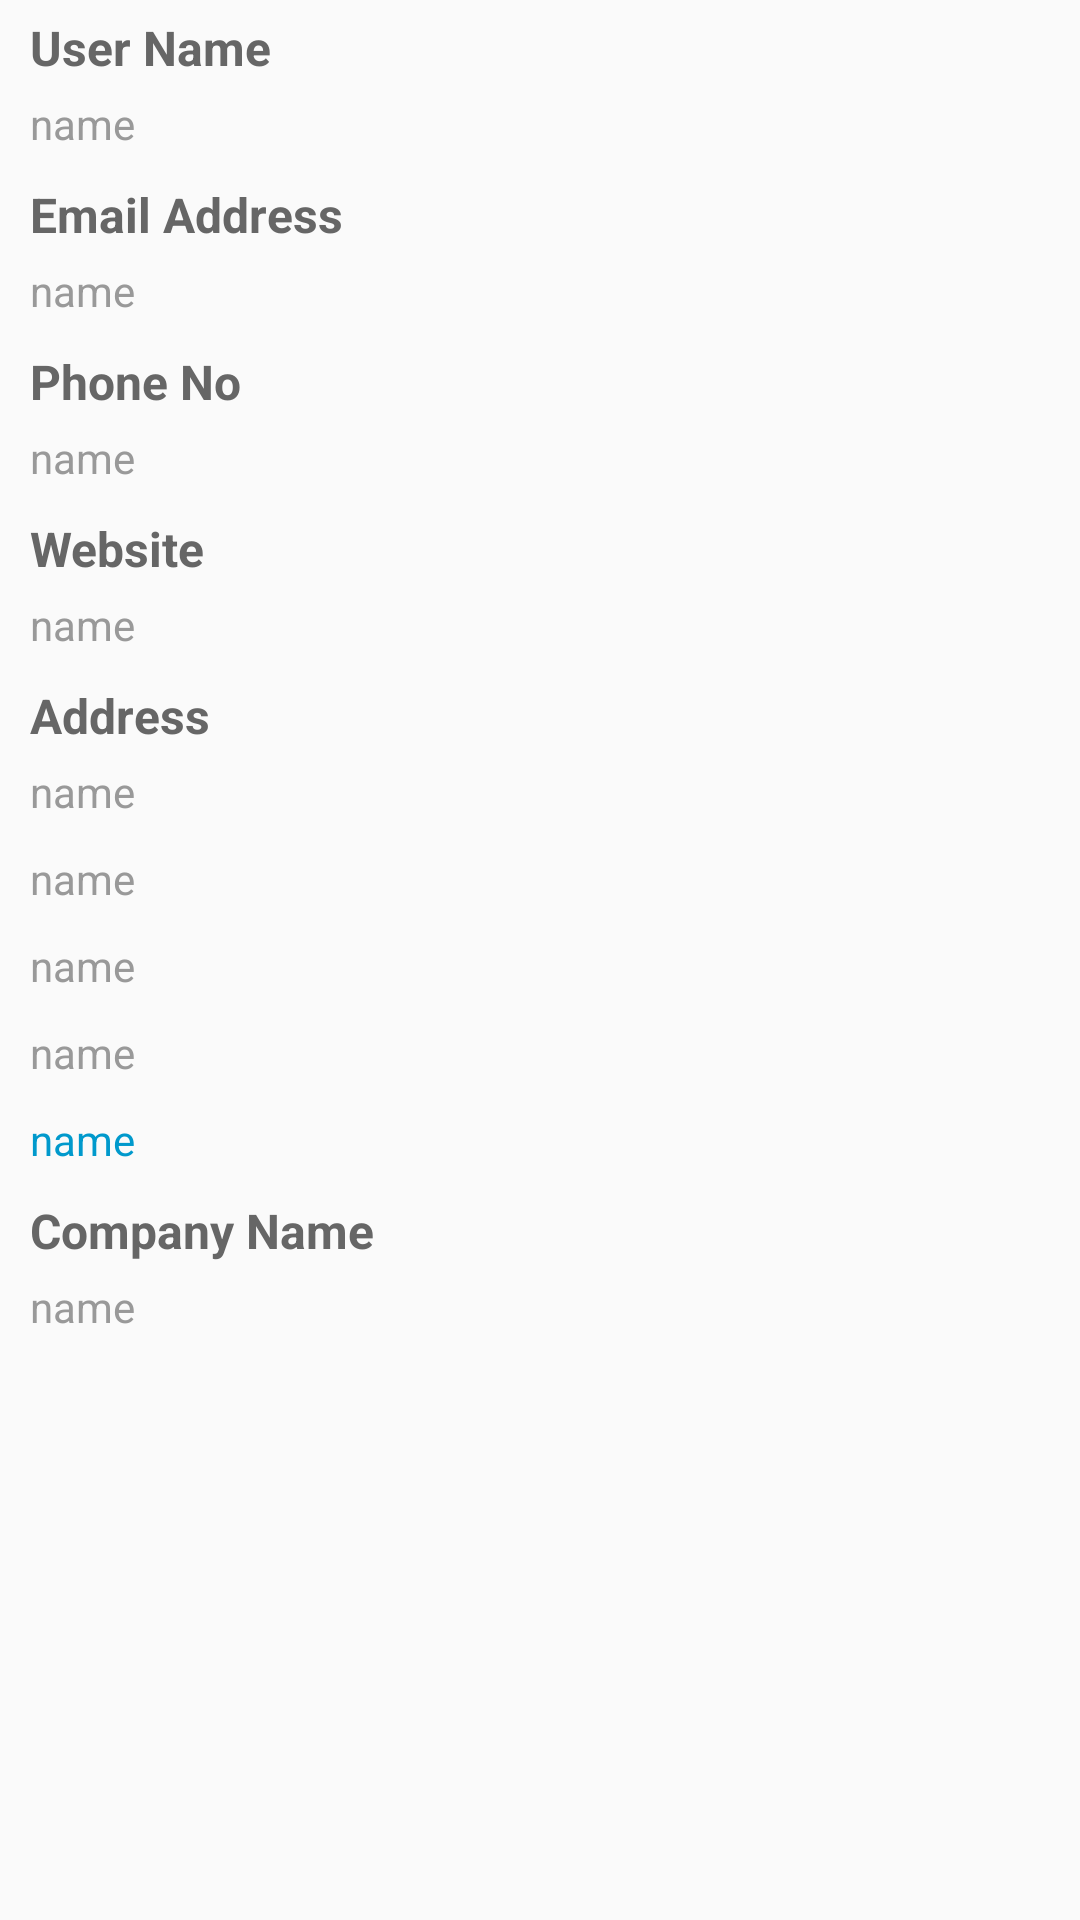

Layout XML and referenced resources for this Android screen:
<!-- AndroidManifest.xml: application theme AppTheme -->
<!-- res/layout/content_contact_details.xml -->
<?xml version="1.0" encoding="utf-8"?>
<android.support.v4.widget.NestedScrollView
        xmlns:android="http://schemas.android.com/apk/res/android"
        xmlns:tools="http://schemas.android.com/tools"
        xmlns:app="http://schemas.android.com/apk/res-auto"
        app:layout_behavior="@string/appbar_scrolling_view_behavior"
        tools:showIn="@layout/activity_contact_details"
        android:layout_width="match_parent"
        android:layout_height="match_parent"
        tools:context="com.test.contactslist.activity.contactdetails.ContactDetailsActivity">

    <LinearLayout
            android:id="@+id/ll_sort_header"
            android:layout_width="match_parent"
            android:layout_height="wrap_content"
            android:orientation="vertical"
            android:paddingLeft="@dimen/margin_10">

        <TextView
                android:layout_marginTop="@dimen/margin_5"
                android:layout_width="match_parent"
                android:layout_height="wrap_content"
                android:layout_marginBottom="@dimen/margin_5"
                android:text="User Name"
                android:textColor="@color/gray"
                android:textSize="16sp"
                android:textStyle="bold"/>

        <TextView
                android:id="@+id/tv_user_name"
                android:layout_width="match_parent"
                android:layout_height="wrap_content"
                android:text="name"
                android:textSize="14sp"
                android:textColor="@color/gray_99"
                android:layout_marginBottom="@dimen/margin_10"
                />

        <TextView
                android:layout_width="match_parent"
                android:layout_height="wrap_content"
                android:layout_marginBottom="@dimen/margin_5"
                android:text="Email Address"
                android:textColor="@color/gray"
                android:textSize="16sp"
                android:textStyle="bold"/>

        <TextView
                android:id="@+id/tv_email_id"
                android:layout_width="match_parent"
                android:layout_height="wrap_content"
                android:text="name"
                android:textSize="14sp"
                android:textColor="@color/gray_99"
                android:layout_marginBottom="@dimen/margin_10"
                />

        <TextView
                android:layout_width="match_parent"
                android:layout_height="wrap_content"
                android:layout_marginBottom="@dimen/margin_5"
                android:text="Phone No"
                android:textColor="@color/gray"
                android:textSize="16sp"
                android:textStyle="bold"/>

        <TextView
                android:id="@+id/tv_phone_no"
                android:layout_width="match_parent"
                android:layout_height="wrap_content"
                android:text="name"
                android:textSize="14sp"
                android:textColor="@color/gray_99"
                android:layout_marginBottom="@dimen/margin_10"
                />

        <TextView
                android:layout_width="match_parent"
                android:layout_height="wrap_content"
                android:layout_marginBottom="@dimen/margin_5"
                android:text="Website"
                android:textColor="@color/gray"
                android:textSize="16sp"
                android:textStyle="bold"/>

        <TextView
                android:id="@+id/tv_website"
                android:layout_width="match_parent"
                android:layout_height="wrap_content"
                android:text="name"
                android:textSize="14sp"
                android:textColor="@color/gray_99"
                android:layout_marginBottom="@dimen/margin_10"
                />

        <TextView
                android:layout_width="match_parent"
                android:layout_height="wrap_content"
                android:layout_marginBottom="@dimen/margin_5"
                android:text="Address"
                android:textColor="@color/gray"
                android:textSize="16sp"
                android:textStyle="bold"/>

        <TextView
                android:id="@+id/tv_street"
                android:layout_width="match_parent"
                android:layout_height="wrap_content"
                android:text="name"
                android:textSize="14sp"
                android:textColor="@color/gray_99"
                android:layout_marginBottom="@dimen/margin_10"
                />

        <TextView
                android:id="@+id/tv_suite"
                android:layout_width="match_parent"
                android:layout_height="wrap_content"
                android:text="name"
                android:textSize="14sp"
                android:textColor="@color/gray_99"
                android:layout_marginBottom="@dimen/margin_10"
                />

        <TextView
                android:id="@+id/tv_city"
                android:layout_width="match_parent"
                android:layout_height="wrap_content"
                android:text="name"
                android:textSize="14sp"
                android:textColor="@color/gray_99"
                android:layout_marginBottom="@dimen/margin_10"
                />

        <TextView
                android:id="@+id/tv_zipcode"
                android:layout_width="match_parent"
                android:layout_height="wrap_content"
                android:text="name"
                android:textSize="14sp"
                android:textColor="@color/gray_99"
                android:layout_marginBottom="@dimen/margin_10"
                />

        <TextView
                android:id="@+id/tv_geo"
                android:layout_width="match_parent"
                android:layout_height="wrap_content"
                android:text="name"
                android:textSize="14sp"
                android:textColor="@android:color/holo_blue_dark"
                android:layout_marginBottom="@dimen/margin_10"
                />

        <TextView
                android:layout_width="match_parent"
                android:layout_height="wrap_content"
                android:layout_marginBottom="@dimen/margin_5"
                android:text="Company Name"
                android:textColor="@color/gray"
                android:textSize="16sp"
                android:textStyle="bold"/>

        <TextView
                android:id="@+id/tv_company_name"
                android:layout_width="match_parent"
                android:layout_height="wrap_content"
                android:text="name"
                android:textSize="14sp"
                android:textColor="@color/gray_99"
                android:layout_marginBottom="@dimen/margin_10"
                />

    </LinearLayout>

</android.support.v4.widget.NestedScrollView>
<!-- res/layout/activity_contact_details.xml (included above) -->
<?xml version="1.0" encoding="utf-8"?>
<android.support.design.widget.CoordinatorLayout
        xmlns:android="http://schemas.android.com/apk/res/android"
        xmlns:app="http://schemas.android.com/apk/res-auto"
        xmlns:tools="http://schemas.android.com/tools"
        android:layout_width="match_parent"
        android:layout_height="match_parent"
        android:fitsSystemWindows="true"
        tools:context="com.test.contactslist.activity.contactdetails.ContactDetailsActivity">

    <android.support.design.widget.AppBarLayout
            android:id="@+id/app_bar"
            android:fitsSystemWindows="true"
            android:layout_height="@dimen/app_bar_height"
            android:layout_width="match_parent"
            android:theme="@style/AppTheme.AppBarOverlay">

        <android.support.design.widget.CollapsingToolbarLayout
                android:id="@+id/toolbar_layout"
                android:fitsSystemWindows="true"
                android:layout_width="match_parent"
                android:layout_height="match_parent"
                app:toolbarId="@+id/toolbar"
                app:layout_scrollFlags="scroll|exitUntilCollapsed"
                app:contentScrim="?attr/colorPrimary">

            <android.support.v7.widget.Toolbar
                    android:id="@+id/toolbar"
                    android:layout_height="?attr/actionBarSize"
                    android:layout_width="match_parent"
                    app:layout_collapseMode="pin"
                    app:popupTheme="@style/AppTheme.PopupOverlay"/>

        </android.support.design.widget.CollapsingToolbarLayout>
    </android.support.design.widget.AppBarLayout>

    <include layout="@layout/content_contact_details"/>

</android.support.design.widget.CoordinatorLayout>
<!-- resources referenced by this layout -->
<resources>
  <color name="gray">#666666</color>
  <color name="gray_99">#999999</color>
  <dimen name="app_bar_height">180dp</dimen>
  <dimen name="margin_10">10dp</dimen>
  <dimen name="margin_5">5dp</dimen>
  <style name="AppTheme.AppBarOverlay" parent="ThemeOverlay.AppCompat.Dark.ActionBar" />
  <style name="AppTheme.PopupOverlay" parent="ThemeOverlay.AppCompat.Light" />
  <style name="AppTheme" parent="Theme.AppCompat.Light.DarkActionBar">
          
          <item name="colorPrimary">@color/colorPrimary</item>
          <item name="colorPrimaryDark">@color/colorPrimaryDark</item>
          <item name="colorAccent">@color/colorAccent</item>
      </style>
  <color name="colorPrimary">#3F51B5</color>
  <color name="colorPrimaryDark">#303F9F</color>
  <color name="colorAccent">#FF4081</color>
</resources>
